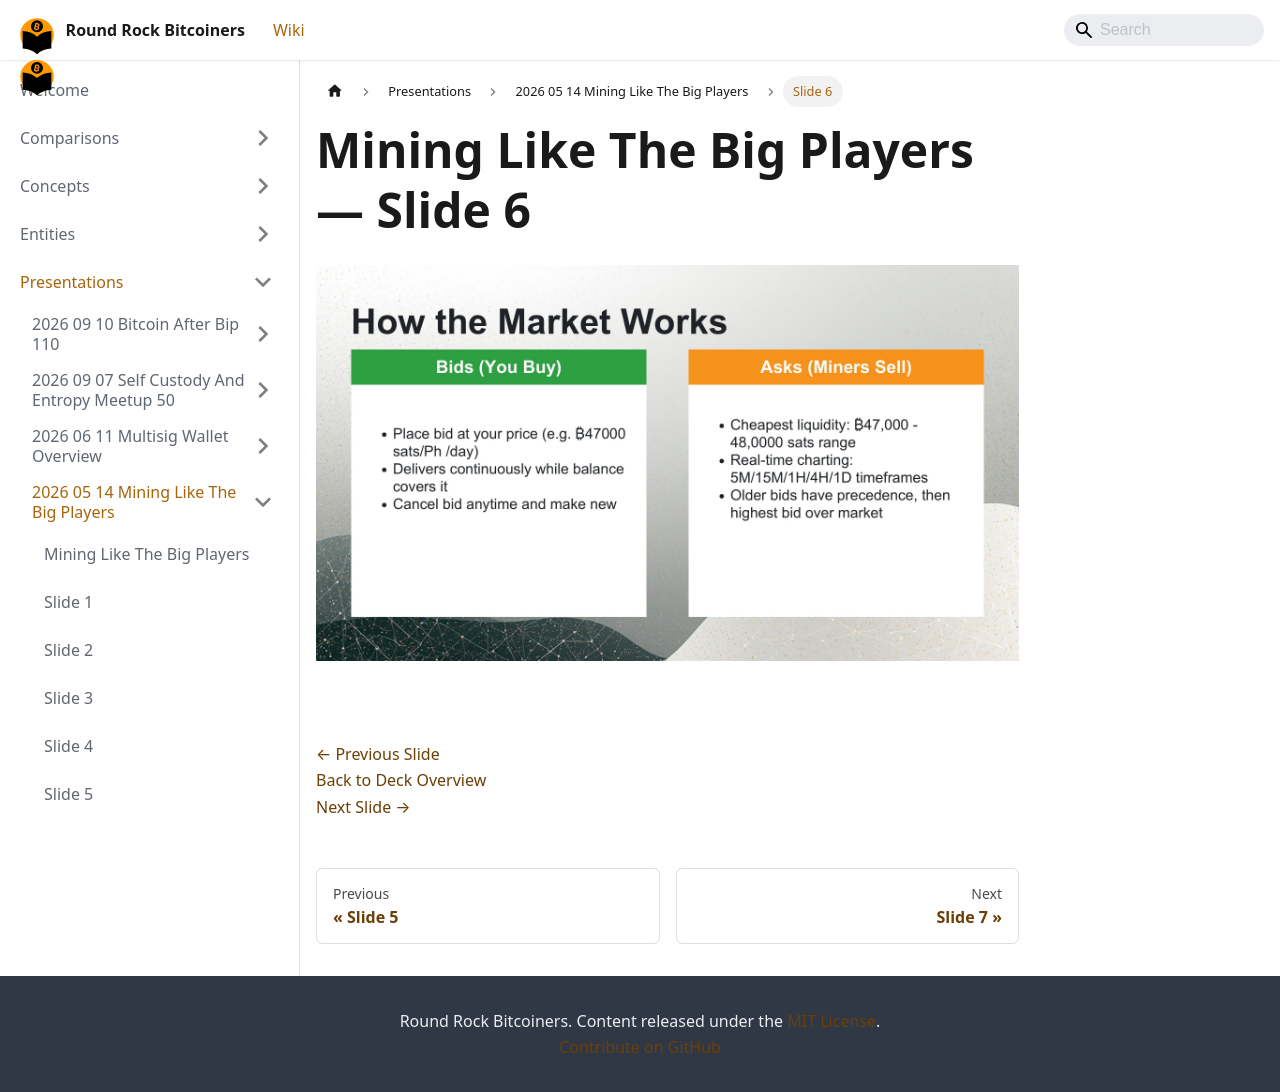

repository: jason-me/rrbtc-wiki · page: presentations/2026-05-14-mining-like-the-big-players/slide-006/index.html · generator: docusaurus

---
title: "Slide 6 of 18 - Mining Like The Big Players"
sidebar_label: "Slide 6"
pagination_next: "presentations/2026-05-14-mining-like-the-big-players/slide-007"
pagination_prev: "presentations/2026-05-14-mining-like-the-big-players/slide-005"
---

# Mining Like The Big Players — Slide 6

![Slide 6 of 18 from 'Mining Like The Big Players' (2026-05-14, RRBTC). Part of a presentation covering: mining, hashrate-marketplace, braiins, datum, stratum-v2, automation.](/img/slides/2026-05-14-mining-like-the-big-players/slide_005.jpg)

<br/>
<br/>

[← Previous Slide](/presentations/2026-05-14-mining-like-the-big-players/slide-005)  
[Back to Deck Overview](/presentations/2026-05-14-mining-like-the-big-players/)  
[Next Slide →](/presentations/2026-05-14-mining-like-the-big-players/slide-007)
